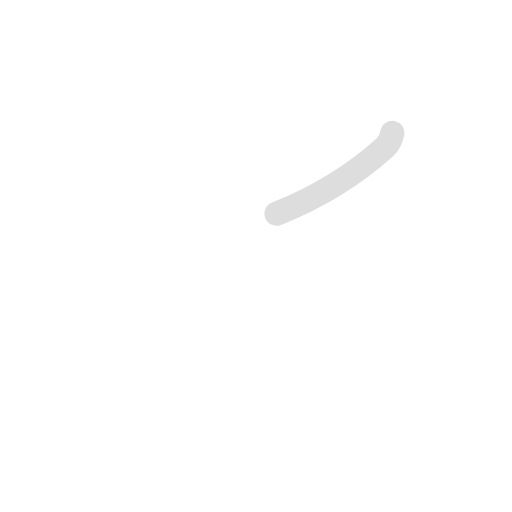
t = 0.00 s
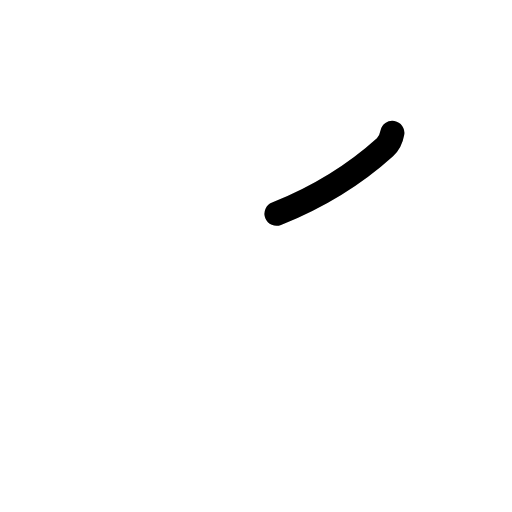
t = 0.45 s
t = 1.35 s: frame unchanged from t = 0.45 s, image omitted
t = 1.80 s: frame unchanged from t = 0.45 s, image omitted
t = 2.25 s: frame unchanged from t = 0.45 s, image omitted
t = 3.00 s: frame unchanged from t = 0.45 s, image omitted

The animated SVG that drew these frames (rendered in a browser with its animation timeline set to each time). Animation: 2 SMIL elements (animate=2); one cycle of 3.00 s, repeats indefinitely.

<svg class="kanjivg" id="left-sweep" viewBox="0 0 106 106" width="106" height="106"
	xmlns="http://www.w3.org/2000/svg"
	xmlns:xlink="http://www.w3.org/1999/xlink" xml:space="preserve" version="1.1" baseProfile="full">
	<defs>
		<style type="text/css">path.black{fill:none;stroke:black;stroke-width:5;stroke-linecap:round;stroke-linejoin:round;}path.grey{fill:none;stroke:#ddd;stroke-width:5;stroke-linecap:round;stroke-linejoin:round;}path.stroke{fill:none;stroke:black;stroke-width:5;stroke-linecap:round;stroke-linejoin:round;}text{font-size:16px;font-family:Segoe UI Symbol,Cambria Math,DejaVu Sans,Symbola,Quivira,STIX,Code2000;-webkit-touch-callout:none;cursor:pointer;-webkit-user-select:none;-khtml-user-select:none;-moz-user-select:none;-ms-user-select:none;user-select: none;}text:hover{color:#777;}#reset{font-weight:bold;}</style>
		<marker id="markerStart" markerWidth="8" markerHeight="8" style="overflow: visible;">
			<circle cx="0" cy="0" r="1.5" style="stroke: none; fill: red; fill-opacity: 0.5;"></circle>
		</marker>
		<marker id="markerEnd" style="overflow: visible;">
			<circle cx="0" cy="0" r="0.8" style="stroke: none; fill: blue; fill-opacity: 0.5;">
				<animate attributeName="opacity" from="1" to="0" dur="3s" repeatCount="indefinite"></animate>
			</circle>
		</marker>
	</defs>
	<path class="grey" d="M81.22,27.5c-0.22,1.25-0.72,2.25-1.52,2.97c-5.64,5.1-12.45,9.78-22.45,13.78"></path>
	<path class="stroke" d="M81.22,27.5c-0.22,1.25-0.72,2.25-1.52,2.97c-5.64,5.1-12.45,9.78-22.45,13.78" stroke-dasharray="150">
		<animate attributeName="stroke-dashoffset" from="150" to="0" dur="1.8s" begin="0.0s" fill="freeze"></animate>
	</path>
</svg>
